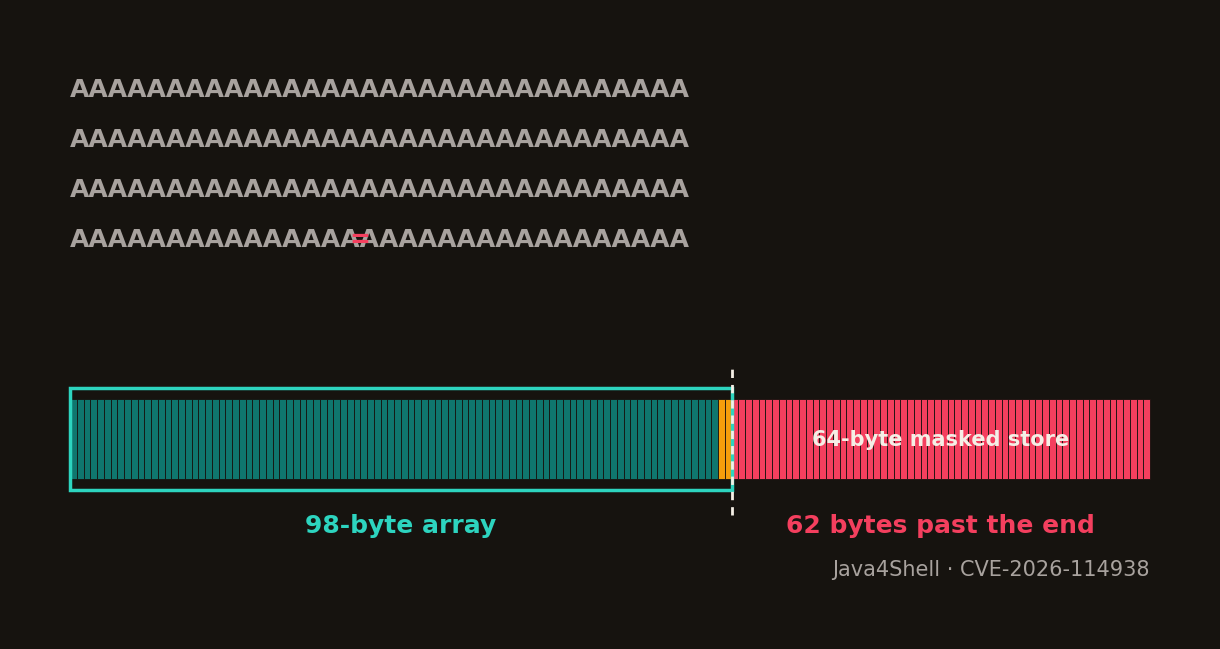

The matplotlib source for this figure:
"""Feature image, 1200x630: the input, and the store that overflows."""
import matplotlib
matplotlib.use("Agg")
import matplotlib.pyplot as plt
from matplotlib.patches import Rectangle, FancyBboxPatch

BG = "#16130f"
INK = "#f5efe6"
MUTED = "#a8a29e"
DIM = "#3a342e"
TEAL = "#2dd4bf"
TEAL_DARK = "#0f766e"
RED = "#f43f5e"
AMBER = "#f59e0b"

fig = plt.figure(figsize=(12, 6.3), dpi=100)
fig.patch.set_facecolor(BG)
ax = fig.add_axes([0, 0, 1, 1])
ax.set_xlim(0, 120); ax.set_ylim(0, 63); ax.axis("off"); ax.set_facecolor(BG)

# The input string: 128 A's and one '=' (four rows of 32, '=' after the last A).
mono = {"fontname": "Menlo", "fontsize": 18, "fontweight": "bold"}
row = "A" * 32
for i, yy in enumerate((55, 50, 45, 40)):
    ax.text(6, yy, row, color=MUTED, ha="left", va="center", **mono)
ax.text(6, 40, " " * 32 + "=", color=RED, ha="left", va="center", **mono)

# Byte strip: 160 bytes. The array is the first 98. The tail store starts at 96.
x0, w, y, h = 6, 108 / 160, 16, 8
for b in range(160):
    if b < 96:
        face = TEAL_DARK
    elif b < 98:
        face = AMBER
    else:
        face = RED
    ax.add_patch(Rectangle((x0 + b * w, y), w, h, facecolor=face, edgecolor=BG, linewidth=0.6))
ax.add_patch(Rectangle((x0, y - 1.1), 98 * w, h + 2.2, fill=False, edgecolor=TEAL, linewidth=2.5))
xe = x0 + 98 * w
ax.plot([xe, xe], [y - 3.6, y + h + 3.6], color=INK, lw=2, ls=(0, (3, 2.5)))

sans = {"fontname": "Avenir Next"}
ax.text(x0 + 49 * w, y - 4.6, "98-byte array", color=TEAL, ha="center", va="center", fontsize=18, fontweight="heavy", **sans)
ax.text(x0 + 129 * w, y - 4.6, "62 bytes past the end", color=RED, ha="center", va="center", fontsize=18, fontweight="heavy", **sans)
ax.text(x0 + 129 * w, y + h / 2, "64-byte masked store", color=INK, ha="center", va="center", fontsize=15, fontweight="demibold", **sans)

# Small caption, bottom-right.
ax.text(114, 7, "Java4Shell · CVE-2026-114938", color=MUTED, ha="right", va="center", fontsize=15,
        fontweight="medium", **sans)

fig.savefig("feature.png", dpi=100, facecolor=BG)
